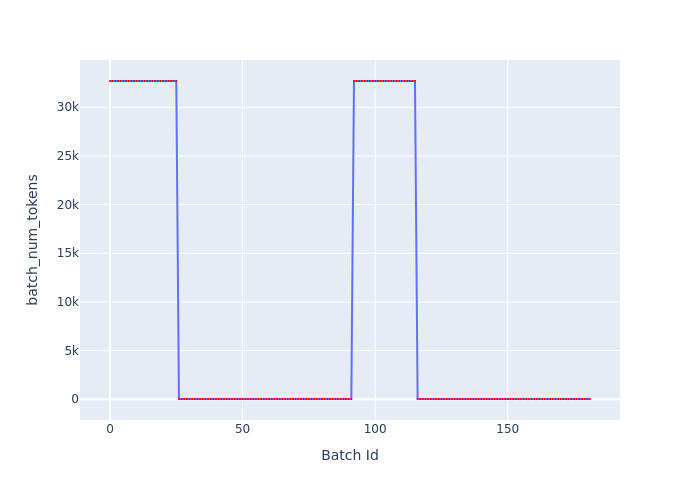

The file beside this chart, header and first rows:
Batch Id, batch_num_tokens
0, 32702
1, 32702
2, 32702
3, 32702
4, 32702
5, 32702
6, 32702
7, 32702
8, 32702
9, 32702
10, 32702
11, 32702
12, 32702
13, 32702
14, 32702
15, 32702
16, 32702
17, 32702
18, 32702
19, 32702
20, 32702
21, 32702
22, 32702
23, 32702
24, 32702
25, 32702
26, 26
27, 26
28, 26
29, 26
30, 26
31, 26
32, 26
33, 26
34, 26
35, 26
36, 26
37, 26
38, 26
39, 26
40, 26
41, 26
42, 26
43, 26
44, 26
45, 26
46, 26
47, 26
48, 26
49, 26
50, 26
51, 26
52, 26
53, 26
54, 26
55, 26
56, 26
57, 26
58, 26
59, 26
... 122 more rows
